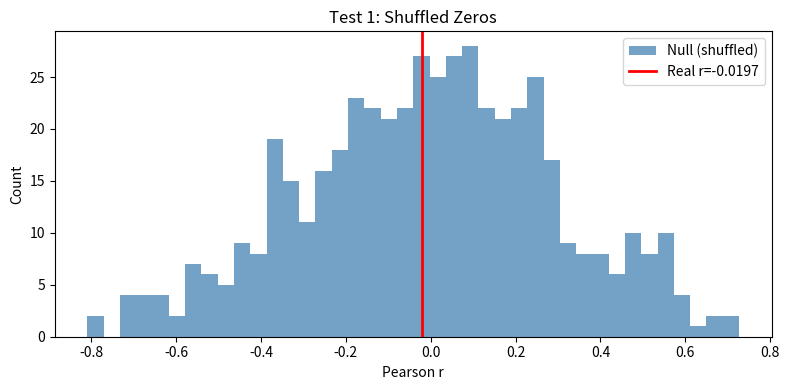
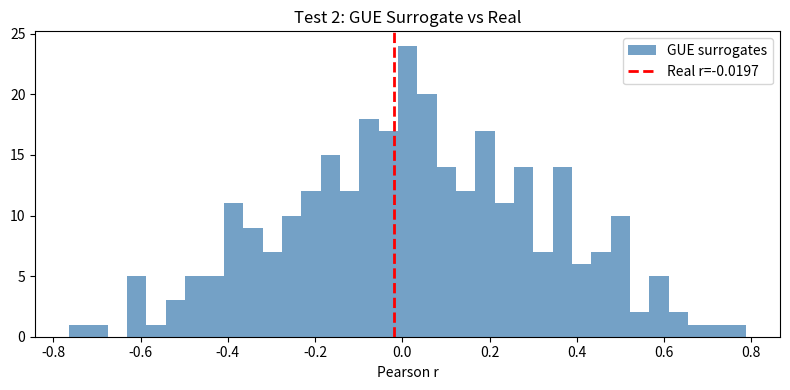
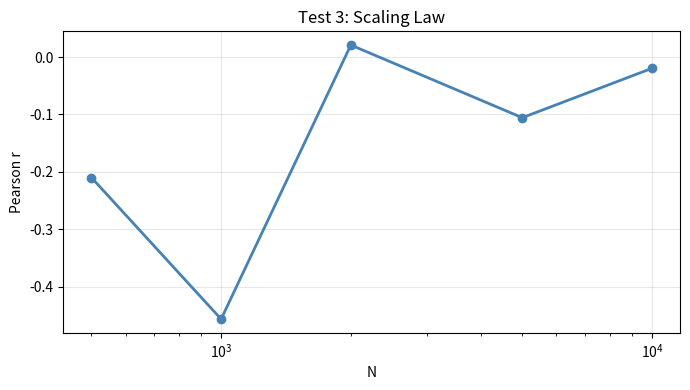
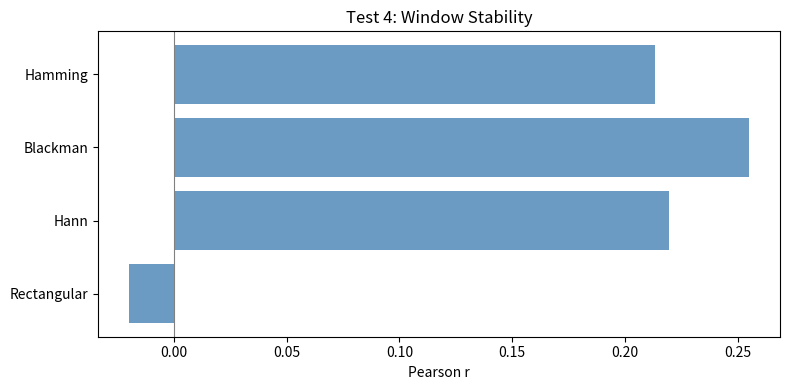
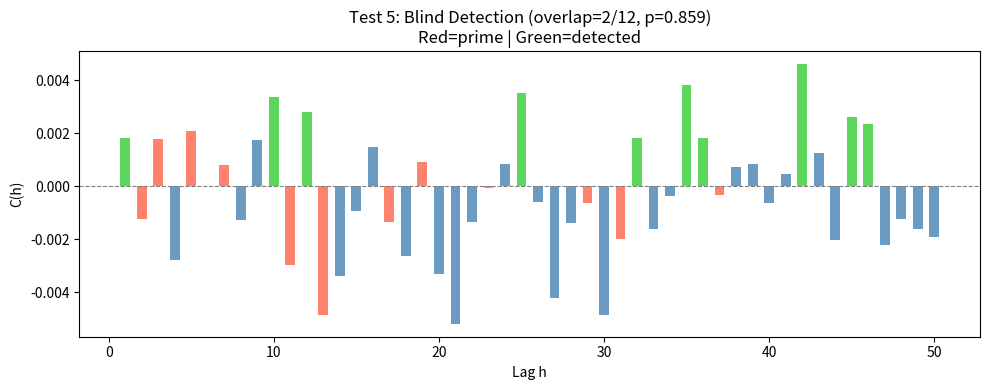

The script that saved these images, in order:

import sys, os, time
import numpy as np

def _safe_load(path):
    """Load Odlyzko zero file, skipping non-numeric header lines."""
    vals = []
    with open(path, 'r') as f:
        for line in f:
            line = line.strip()
            if not line:
                continue
            try:
                vals.append(float(line))
            except ValueError:
                continue
    if not vals:
        raise ValueError(f"No numeric data in {path}")
    return __import__('numpy').array(vals)
from scipy.stats import pearsonr, hypergeom
import matplotlib
matplotlib.use('Agg')
import matplotlib.pyplot as plt

PRIMES = [2,3,5,7,11,13,17,19,23,29,31,37]
N_SHUFFLE = 500
N_GUE = 300
N_SIZES = [500,1000,2000,5000,10000]
MAX_LAG = 50
TOP_K = 12
SEP = "=" * 60

def load_zeros(path=None):
    for p in [path,"zeros1.txt","zeros_ht.txt","zeros6.txt"]:
        if p and os.path.exists(p):
            g = _safe_load(p)
            print(f"  Loaded {len(g):,} zeros from {p}")
            return g, p
    print("  [INFO] No zero file — using synthetic GUE data.")
    print("  Download: http://www-users.cse.umn.edu/~odlyzko/zeta_tables/")
    rng = np.random.default_rng(42)
    u = rng.uniform(0,1,10000)
    sp = np.sqrt(-4/np.pi*np.log(1-u+1e-10))
    return 1e12+np.cumsum(sp), "synthetic_GUE"

def cov_lags(gamma, lags):
    d = np.diff(gamma); d -= d.mean()
    return np.array([np.mean(d[:-h]*d[h:]) if len(d)>h+10 else 0.0 for h in lags])

def bk(primes):
    lp = np.log(np.array(primes,float))
    return lp**2/np.array(primes,float)

def wigner(n, rng):
    u = rng.uniform(0,1,n)
    return np.sqrt(-4/np.pi*np.log(1-u+1e-10))

def run_all():
    zeros_file = sys.argv[1] if len(sys.argv)>1 else None
    rng = np.random.default_rng(42)
    lines = []
    def log(msg=""):
        print(msg); lines.append(msg+"\n")

    print(SEP)
    print("BK Control Test Suite — run_all.py")
    print("Experimental investigation: prime-related structure in zeta zero statistics")
    print(SEP)

    gamma, source = load_zeros(zeros_file)
    Bp = bk(PRIMES)
    log(f"Source: {source} | N={len(gamma):,}")

    t0 = time.time()
    Ap_real = cov_lags(gamma, PRIMES)
    r_real, pv_real = pearsonr(Ap_real, Bp)

    # T1: Shuffled
    print("\n[1/5] Shuffled zeros permutation test...")
    log(SEP); log("TEST 1: Shuffled Zeros")
    log(f"  Real: r={r_real:.4f}  p={pv_real:.3e}")
    r_null = []
    for _ in range(N_SHUFFLE):
        d = np.diff(gamma); rng.shuffle(d)
        g = gamma[0]+np.concatenate([[0],np.cumsum(np.abs(d))])
        r_s,_ = pearsonr(cov_lags(g,PRIMES),Bp)
        r_null.append(r_s)
    r_null = np.array(r_null)
    p1 = np.mean(r_null>=r_real)
    log(f"  Null: mean={r_null.mean():.4f} std={r_null.std():.4f}")
    log(f"  Empirical p={p1:.4f} | {'SIGNAL>NULL' if p1<0.05 else 'NOT SIGNIFICANT'}")
    fig,ax=plt.subplots(figsize=(8,4))
    ax.hist(r_null,bins=40,color='steelblue',alpha=0.75,label='Null (shuffled)')
    ax.axvline(r_real,color='red',lw=2,label=f'Real r={r_real:.4f}')
    ax.set_xlabel('Pearson r'); ax.set_ylabel('Count')
    ax.set_title('Test 1: Shuffled Zeros'); ax.legend()
    plt.tight_layout(); plt.savefig('results_01_shuffled.png',dpi=150); plt.close()

    # T2: GUE
    print("[2/5] GUE surrogate test...")
    log(SEP); log("TEST 2: GUE Surrogate")
    r_gue = []
    for _ in range(N_GUE):
        g = gamma[0]+np.cumsum(wigner(len(gamma),rng))
        r_g,_ = pearsonr(cov_lags(g,PRIMES),Bp)
        r_gue.append(r_g)
    r_gue=np.array(r_gue)
    p2=np.mean(r_gue>=r_real)
    log(f"  GUE: mean={r_gue.mean():.4f} 95th={np.percentile(r_gue,95):.4f}")
    log(f"  Empirical p={p2:.4f} | {'EXCEEDS GUE' if p2<0.05 else 'WITHIN GUE'}")
    fig,ax=plt.subplots(figsize=(8,4))
    ax.hist(r_gue,bins=35,color='steelblue',alpha=0.75,label='GUE surrogates')
    ax.axvline(r_real,color='red',lw=2,ls='--',label=f'Real r={r_real:.4f}')
    ax.set_xlabel('Pearson r'); ax.legend()
    ax.set_title('Test 2: GUE Surrogate vs Real')
    plt.tight_layout(); plt.savefig('results_02_gue.png',dpi=150); plt.close()

    # T3: Scaling
    print("[3/5] Scaling law test...")
    log(SEP); log("TEST 3: Scaling Law r vs N")
    sc_r={}
    for N in N_SIZES:
        g=gamma[:min(N,len(gamma))]
        r,_=pearsonr(cov_lags(g,PRIMES),Bp)
        sc_r[N]=r; log(f"  N={N:>6,}: r={r:.4f}")
    vals=list(sc_r.values())
    trend="STABLE" if max(vals)-min(vals)<0.3 else "VARIABLE"
    log(f"  Range: {min(vals):.4f}-{max(vals):.4f} ({trend})")
    fig,ax=plt.subplots(figsize=(7,4))
    ax.plot(N_SIZES,vals,'o-',color='steelblue',lw=2)
    ax.set_xscale('log'); ax.set_xlabel('N'); ax.set_ylabel('Pearson r')
    ax.set_title('Test 3: Scaling Law'); ax.grid(True,alpha=0.3)
    plt.tight_layout(); plt.savefig('results_03_scaling.png',dpi=150); plt.close()

    # T4: Window
    print("[4/5] Window stability test...")
    log(SEP); log("TEST 4: Window Stability")
    wins={'Rectangular':None,'Hann':np.hanning,'Blackman':np.blackman,'Hamming':np.hamming}
    wr={}
    for name,wfn in wins.items():
        d=np.diff(gamma); d-=d.mean()
        if wfn: d*=wfn(len(d))
        Ap=[np.mean(d[:-p]*d[p:]) if len(d)>p+10 else 0.0 for p in PRIMES]
        r,_=pearsonr(np.array(Ap),Bp)
        wr[name]=r; log(f"  {name:15} r={r:.4f}")
    rng_w=max(wr.values())-min(wr.values())
    wv="STABLE" if rng_w<0.3 else "SENSITIVE"
    log(f"  Range={rng_w:.4f} ({wv})")
    fig,ax=plt.subplots(figsize=(8,4))
    ax.barh(list(wr.keys()),list(wr.values()),color='steelblue',alpha=0.8)
    ax.set_xlabel('Pearson r'); ax.set_title('Test 4: Window Stability')
    ax.axvline(0,color='gray',lw=0.8)
    plt.tight_layout(); plt.savefig('results_04_window.png',dpi=150); plt.close()

    # T5: Blind
    print("[5/5] Blind peak detection test...")
    log(SEP); log("TEST 5: Blind Peak Detection")
    lags=np.arange(1,MAX_LAG+1)
    d=np.diff(gamma); d-=d.mean()
    covs=np.array([np.mean(d[:-h]*d[h:]) if len(d)>h+10 else 0.0 for h in lags])
    pm=covs>0; pl=lags[pm]; pv2=covs[pm]
    ti=np.argsort(pv2)[-TOP_K:]
    tl=set(pl[ti]); ps=set(PRIMES)
    ov=len(ps&tl)
    p5=hypergeom.sf(ov-1,MAX_LAG,len(PRIMES),TOP_K)
    log(f"  Top-{TOP_K}: {sorted(tl)}")
    log(f"  Overlap: {ov}/{TOP_K} | Expected: {TOP_K*len(PRIMES)/MAX_LAG:.2f}")
    log(f"  Hypergeometric p={p5:.4f} | {'PRIME-SPECIFIC' if p5<0.05 else 'NOT SIGNIFICANT'}")
    fig,ax=plt.subplots(figsize=(10,4))
    cols=['tomato' if l in ps else 'limegreen' if l in tl else 'steelblue' for l in lags]
    ax.bar(lags,covs,color=cols,alpha=0.8,width=0.6)
    ax.axhline(0,color='gray',lw=0.8,ls='--')
    ax.set_xlabel('Lag h'); ax.set_ylabel('C(h)')
    ax.set_title(f'Test 5: Blind Detection (overlap={ov}/{TOP_K}, p={p5:.3f})\nRed=prime | Green=detected')
    plt.tight_layout(); plt.savefig('results_05_blind.png',dpi=150); plt.close()

    elapsed=time.time()-t0
    log(SEP); log("SUMMARY")
    log(SEP)
    log(f"Source: {source} | N={len(gamma):,}")
    log(f"Real r={r_real:.4f}  p={pv_real:.3e}")
    log(f"T1 shuffle:  p={p1:.4f}")
    log(f"T2 GUE:      p={p2:.4f}")
    log(f"T3 scaling:  {trend}")
    log(f"T4 window:   {wv}")
    log(f"T5 blind:    overlap={ov}/{TOP_K} p={p5:.4f}")
    log()
    log("CAVEATS:")
    log("  Computational observations only — not a confirmed result")
    log("  p-values assume independence (may be violated)")
    log("  Normalization choice affects results")
    log("  Independent replication required")
    log(f"\nRuntime: {elapsed:.1f}s")
    with open("summary_report.txt","w") as f:
        f.writelines(lines)
    print(SEP)
    print("Done. See summary_report.txt and results_*.png")
    print(SEP)

if __name__=="__main__":
    run_all()
